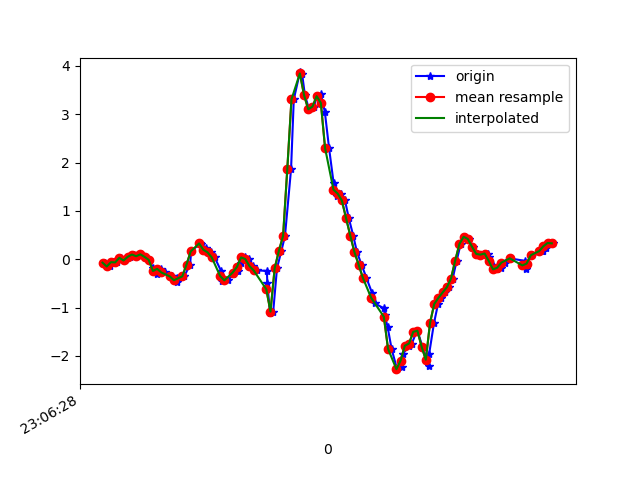

Values plotted in this chart, from the file beside it:
1617836789013, 532432632352982, -0.07139045, -0.28275272, -0.058546044
1617836789037, 532432651377430, -0.1508, -0.08483, -0.1001
1617836789055, 532432670426710, -0.06162, -0.1875, -0.03655
1617836789069, 532432689451174, -0.0665, -0.06895, -0.09886
1617836789088, 532432708475638, 0.02879, 0.05078, -0.1038
1617836789108, 532432727512150, -0.02619, -0.04574, -0.138
1617836789132, 532432746535430, 0.04956, 0.1302, -0.1844
1617836789152, 532432765583510, 0.09721, -0.251, -0.1428
1617836789164, 532432784606774, 0.06178, 6.886502E-4, -0.1966
1617836789183, 532432803630006, 0.1009, 0.03612, -0.1514
1617836789203, 532432822649014, 0.04834, -0.05307, -0.0842
1617836789222, 532432841670262, -0.01397, 0.1852, -0.02067
1617836789241, 532432860716342, -0.1862, -0.1227, 0.1308
1617836789259, 532432879737622, -0.3023, 0.05811, 0.1565
1617836789279, 532432898783670, -0.1997, 0.3, 0.1565
1617836789299, 532432917804918, -0.2742, -0.06895, 0.1467
1617836789333, 532432936831926, -0.3548, 0.008019, 0.02942
1617836789354, 532432955852214, -0.3903, 0.1265, -0.04633
1617836789357, 532432974897302, -0.4794, -0.05551, -0.1599
1617836789389, 532432993917590, -0.3548, 0.1913, -0.2601
1617836789417, 532433012962646, -0.1105, 0.2389, -0.3163
1617836789422, 532433031967894, 0.1607, 0.2243, -0.2968
1617836789465, 532433051012310, 0.3306, 0.2475, -0.265
1617836789468, 532433070031958, 0.3232, 0.2573, -0.2088
1617836789493, 532433089076374, 0.234, 0.2475, -0.1648
1617836789497, 532433108096022, 0.1583, 0.2206, -0.1526
1617836789518, 532433127125142, 0.1424, 0.1901, -0.1648
1617836789534, 532433146144150, 0.03857, 0.1644, -0.1722
1617836789565, 532433165163222, -0.2473, 0.08499, -0.1758
1617836789569, 532433184207062, -0.4452, 0.04345, -0.2174
1617836789598, 532433203226070, -0.4379, 0.04345, -0.2442
1617836789622, 532433222269910, -0.3145, 0.08132, -0.2479
1617836789634, 532433241304854, -0.2363, 0.0911, -0.2039
1617836789643, 532433260323670, -0.2351, 0.04711, -0.127
1617836789659, 532433279342422, -0.08727, 0.05933, -0.05244
1617836789678, 532433298385942, 0.03734, 0.08865, 0.01354
1617836789697, 532433317404694, 0.003135, 0.1143, 0.1039
1617836789717, 532433336443926, -0.1423, 0.129, 0.2176
1617836789735, 532433355462614, -0.2327, 0.1424, 0.3019
1617836789783, 532433374506070, -0.2412, 0.1852, 0.3483
1617836789785, 532433393524630, -0.5014, 0.2328, 0.3471
1617836789798, 532433412568086, -1.12, 0.1424, 0.06729
1617836789813, 532433431578262, -1.084, -5.330797E-4, -0.2491
1617836789831, 532433450621462, -0.1862, 0.01657, -0.7366
1617836789852, 532433469639830, 0.173, -0.1985, -1.47
1617836789869, 532433488683030, 0.4808, -0.8362, -2.478
1617836789898, 532433507701398, 1.861, -1.548, -3.334
1617836789911, 532433526744598, 3.308, -2.36, -3.823
1617836789940, 532433545757654, 3.865, -3.28, -3.945
1617836789951, 532433564800726, 3.825, -3.904, -3.836
1617836789964, 532433583819094, 3.393, -4.208, -3.723
1617836789984, 532433602862166, 3.101, -4.239, -3.588
1617836790007, 532433621880278, 3.159, -4.075, -3.332
1617836790021, 532433640925398, 3.374, -3.793, -2.909
1617836790040, 532433659943766, 3.418, -3.464, -2.39
1617836790059, 532433678986966, 3.046, -3.068, -1.934
1617836790079, 532433698005334, 2.301, -2.675, -1.613
1617836790101, 532433717048406, 1.568, -2.321, -1.391
1617836790117, 532433736071638, 1.309, -1.877, -1.212
1617836790136, 532433755114838, 1.358, -1.374, -1.025
1617836790155, 532433774133206, 1.215, -0.9095, -0.7965
... 52 more rows
